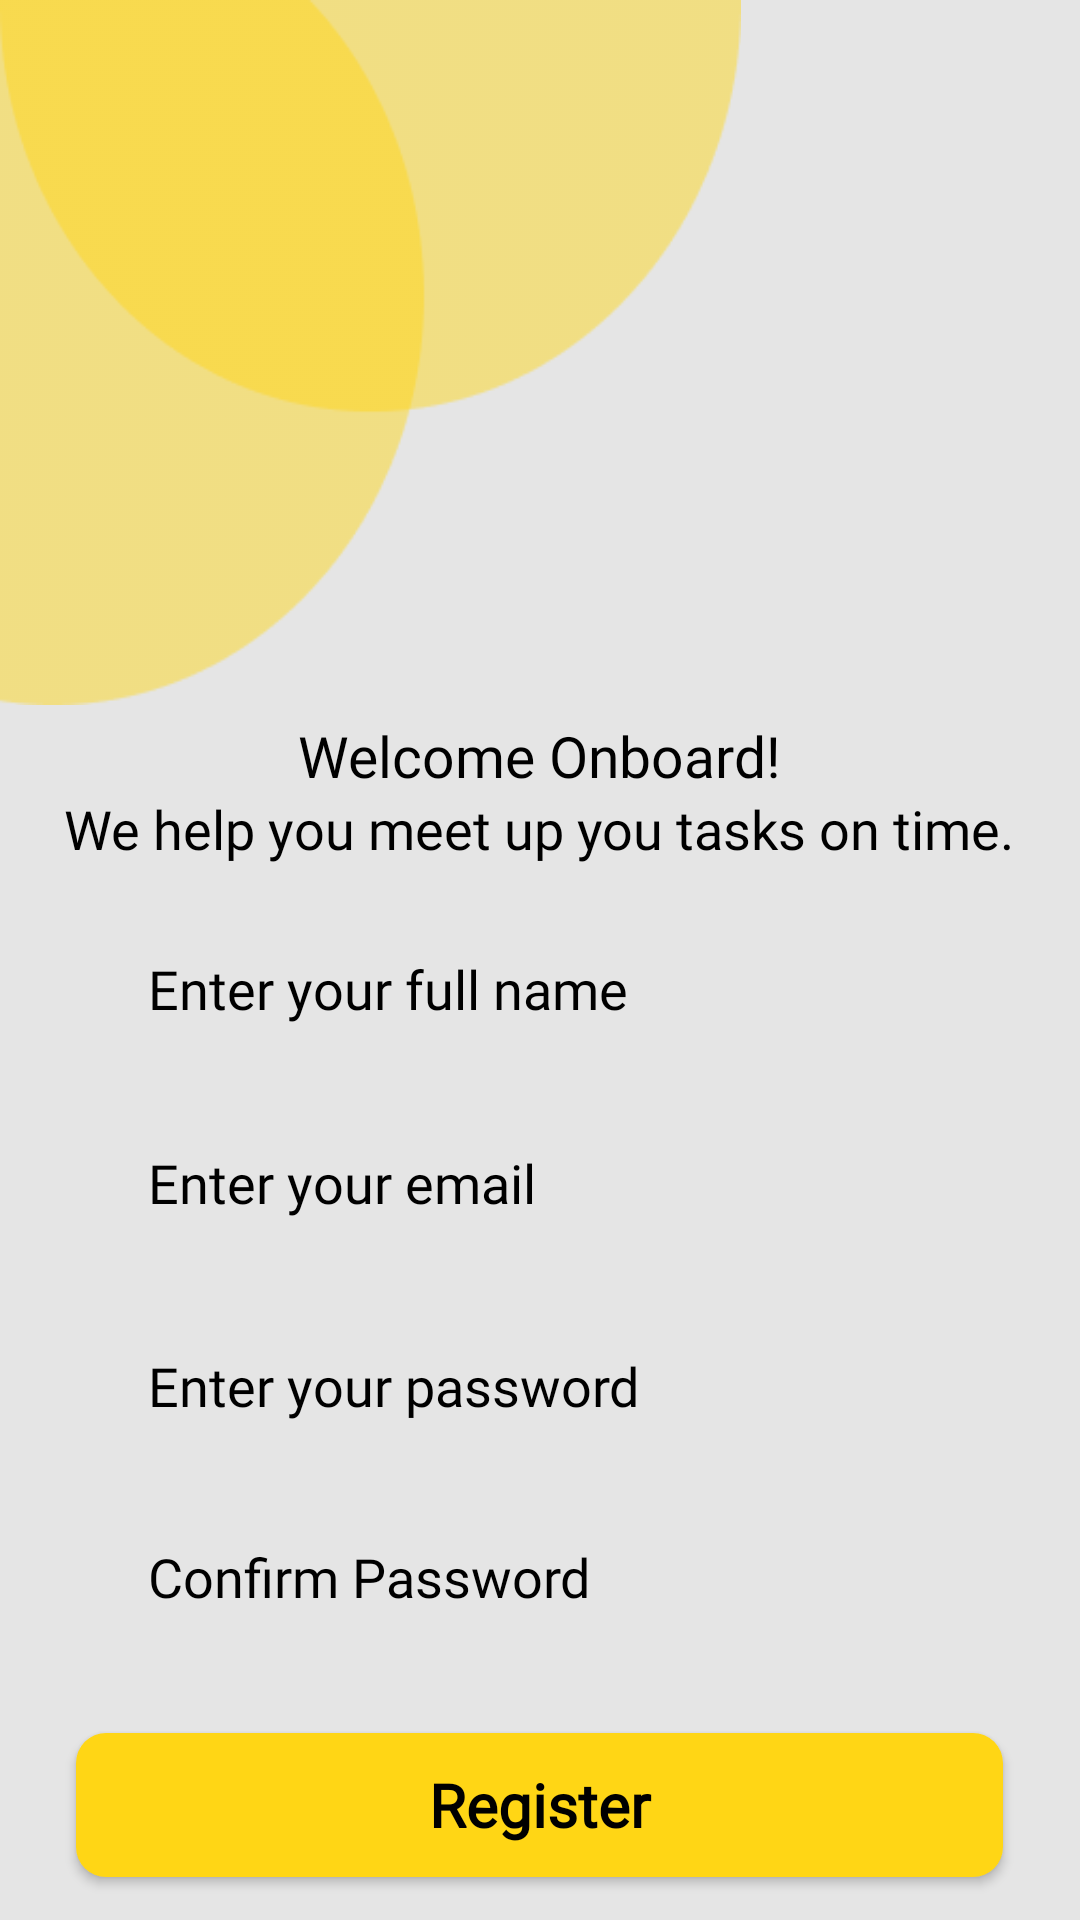

Layout XML and referenced resources for this Android screen:
<!-- AndroidManifest.xml: application theme Theme.Hustle -->
<!-- res/layout/register.xml -->
<?xml version="1.0" encoding="utf-8"?>
<RelativeLayout
    xmlns:android="http://schemas.android.com/apk/res/android"
    xmlns:app="http://schemas.android.com/apk/res-auto"
    android:layout_width="match_parent"
    android:layout_height="match_parent"
    android:background="#E5E5E5">

    <ImageView
        android:id="@+id/register_img"
        android:layout_width="247dp"
        android:layout_height="235dp"
        android:layout_alignParentStart="true"
        android:scaleType="fitXY"

        android:layout_alignParentTop="true"

        android:background="#00000000"
        android:src="@drawable/hustle_design1"></ImageView>

    <TextView
        android:textSize="19sp"
        android:id="@+id/welconeoncb"
        android:layout_width="wrap_content"
        android:layout_height="wrap_content"
        android:layout_alignBottom="@id/register_img"
        android:layout_centerHorizontal="true"
        android:layout_marginBottom="-30dp"
        android:fontFamily="@font/poppins"
        android:text="@string/welcome_onb"
        android:textAppearance="@style/welcome_onb"
        app:lineHeight="27px"></TextView>

    <TextView
        android:textSize="18sp"
        android:id="@+id/we_help_you"
        android:layout_width="wrap_content"
        android:layout_height="wrap_content"
        android:layout_alignBottom="@+id/welconeoncb"
        android:layout_centerInParent="true"
        android:layout_marginBottom="-24dp"
        android:fontFamily="@font/poppins"
        android:gravity="center_horizontal|top"
        android:text="@string/we_help_you"
        android:textAppearance="@style/we_help_you" />

    <EditText
        android:id="@+id/input_name"
        android:layout_width="341dp"
        android:layout_height="49dp"
        android:layout_alignBottom="@+id/we_help_you"
        android:layout_centerInParent="true"
        android:layout_marginBottom="-66dp"
        android:background="@drawable/shapess"
        android:fontFamily="@font/poppins"
        android:gravity="center_vertical"
        android:textColor="@color/black"
        android:hint="Enter your full name"
        android:paddingStart="40dp"
        android:textColorHint="@color/black" />

    <EditText
        android:id="@+id/input_email"
        android:layout_width="341dp"
        android:layout_height="49dp"
        android:layout_alignBottom="@+id/input_name"
        android:layout_centerInParent="true"
        android:layout_marginBottom="-65dp"
        android:background="@drawable/shapess"
        android:fontFamily="@font/poppins"
        android:gravity="center_vertical"
        android:hint="Enter your email"
        android:inputType="textEmailAddress"
        android:paddingStart="40dp"
        android:textColor="@color/black"
        android:textColorHint="@color/black" />

    <EditText
        android:id="@+id/input_password"
        android:layout_width="341dp"
        android:layout_height="49dp"
        android:layout_alignBottom="@+id/input_email"
        android:layout_centerInParent="true"
        android:layout_marginBottom="-68dp"
        android:background="@drawable/shapess"
        android:fontFamily="@font/poppins"
        android:gravity="center_vertical"
        android:hint="Enter your password"
        android:inputType="textPassword"
        android:paddingStart="40dp"
        android:textColor="@color/black"
        android:textColorHint="@color/black" />

    <EditText
        android:id="@+id/input_confirm"
        android:layout_width="341dp"
        android:layout_height="49dp"
        android:layout_alignBottom="@+id/input_password"
        android:layout_centerInParent="true"
        android:textColor="@color/black"
        android:layout_marginBottom="-64dp"
        android:background="@drawable/shapess"
        android:fontFamily="@font/poppins"
        android:gravity="center_vertical"
        android:hint="Confirm Password"
        android:inputType="textPassword"
        android:paddingStart="40dp"
        android:textColorHint="@color/black" />

    <Button
        android:id="@+id/register_button"
        android:layout_width="309dp"
        android:layout_height="48dp"
        android:layout_alignBottom="@id/input_confirm"
        android:layout_centerInParent="true"
        android:layout_marginBottom="-76dp"
        android:background="@drawable/shape_button"
        android:elevation="4dp"
        android:fontFamily="@font/poppins"
        android:gravity="center"
        android:text="Register"
        android:textAllCaps="false"
        android:textColor="@color/black"
        android:textSize="20sp"
        android:textStyle="bold"
        app:backgroundTint="#FFD615" />

    <TextView
        android:id="@+id/already_have"
        android:layout_width="wrap_content"
        android:layout_height="wrap_content"
        android:layout_alignBottom="@+id/register_button"


        android:layout_centerInParent="true"
        android:layout_marginBottom="-41dp"
        android:fontFamily="@font/poppins"
        android:text="Already have an account?"
        android:textColor="@color/black"
        android:textSize="18sp"></TextView>

    <TextView
        android:id="@+id/sign_in"
        android:layout_width="80dp"
        android:gravity="center"
        android:layout_height="wrap_content"
        android:layout_alignBottom="@id/already_have"
        android:layout_centerHorizontal="true"
        android:layout_marginBottom="-21dp"
        android:fontFamily="@font/poppins"
        android:onClick="SignIn"
        android:shadowColor="@color/black"
        android:shadowDx="0"
        android:shadowDy="0"
        android:shadowRadius="5"
        android:text="Sign in"
        android:textColor="#FFD615"
        android:textSize="18sp"></TextView>


</RelativeLayout>
<!-- resources referenced by this layout -->
<resources>
  <color name="black">#FF000000</color>
  <!-- drawable hustle_design1: png bitmap (drawable, 5171 bytes) -->
  <!-- drawable shape_button (drawable) -->
  <?xml version="1.0" encoding="utf-8"?>
  <shape android:shape="rectangle"  xmlns:android="http://schemas.android.com/apk/res/android">
      <corners android:radius="10dp"/>
      <solid android:color="#FFD615"/>
  </shape>
  <string name="we_help_you">We help you meet up you tasks on time.</string>
  <string name="welcome_onb">Welcome Onboard!</string>
  <style name="we_help_you">
  
          <item name="android:textSize">
              12sp
          </item>
  
          <item name="android:textColor">
              #000000
          </item>
  
      </style>
  <style name="welcome_onb">
          <item name="android:textSize">18sp</item>
          <item name="android:textColor">#000000</item>
      </style>
  <style name="Theme.Hustle" parent="Theme.MaterialComponents.DayNight.DarkActionBar">
          
          <item name="colorPrimary">@color/button</item>
          <item name="colorPrimaryVariant">@color/button</item>
          <item name="colorOnPrimary">@color/white</item>
          
          <item name="colorSecondary">@color/teal_200</item>
          <item name="colorSecondaryVariant">@color/teal_700</item>
          <item name="colorOnSecondary">@color/black</item>
          
          <item name="android:statusBarColor" tools:targetApi="l">?attr/colorPrimaryVariant</item>
          
      </style>
  <color name="button">#FFD615</color>
  <color name="white">#FFFFFFFF</color>
  <color name="teal_200">#FF03DAC5</color>
  <color name="teal_700">#FF018786</color>
</resources>
